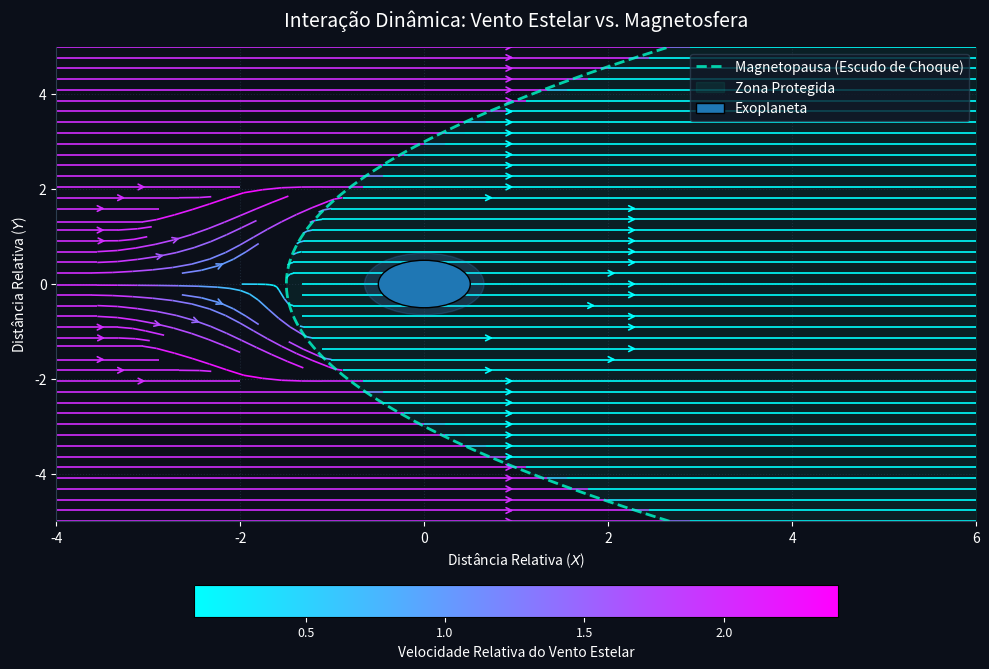

Write Python code to recreate this figure.
import matplotlib.pyplot as plt
import numpy as np

# Configuração do espaço cartesianizado 2D
N = 150
x = np.linspace(-4, 6, N)
y = np.linspace(-5, 5, N)
X, Y = np.meshgrid(x, y)

# Parâmetros físicos simulados
RM = 1.5  # Raio da magnetopausa (distância subsolar)
R_planeta = 0.5  # Tamanho visual do exoplaneta no gráfico

# --- CAMPO VETORIAL DO VENTO ESTELAR (U, V) ---
# Vento vem da esquerda puro (U = 2.0, V = 0.0)
U = np.ones_like(X) * 2.0
V = np.zeros_like(Y)

# Geometria analítica do desvio: Criamos uma repulsão baseada na parábola
# À medida que se aproxima do nariz (-RM, 0), o fluxo ganha velocidade vertical (V)
for i in range(N):
    for j in range(N):
        px, py = X[i, j], Y[i, j]
        # Distância aproximada ao "nariz" ou escudo
        if px < 0:  # Região antes do planeta onde ocorre o choque
            dist_escudo = np.sqrt((px - (-RM))**2 + py**2)
            if dist_escudo < 2.0:
                # Modula a direção do vento baseado no ângulo da posição
                v_defection = py / (dist_escudo + 0.2)
                V[i, j] += v_defection * 1.5
                U[i, j] *= (dist_escudo / 2.0)  # Desacelera ao aproximar

# Força o fluxo interno a ser zero (área protegida dentro da magnetosfera)
# Equação da magnetopausa voltada para o vento (esquerda): x = -RM + (y^2 / 4RM)
dentro_magnetosfera = X > (-RM + (Y**2 / (4 * RM)))
U[dentro_magnetosfera] = 0.1  # Fluxo calmo interno
V[dentro_magnetosfera] = 0.0

# --- DESIGN DO GRÁFICO ---
fig, ax = plt.subplots(figsize=(10, 7), facecolor='#0B0F19')
ax.set_facecolor('#0B0F19')

# 1. Plotando as Linhas de Fluxo com gradiente de velocidade (Streamplot)
velocidade = np.sqrt(U**2 + V**2)
fluxo = ax.streamplot(X, Y, U, V, color=velocidade, cmap='cool', linewidth=1.2, density=1.5, arrowstyle='->', arrowsize=1.0)

# 2. Desenhando a Magnetopausa (Parábola limite)
y_parabola = np.linspace(-5, 5, 200)
x_parabola = -RM + (y_parabola**2 / (4 * RM))
ax.plot(x_parabola, y_parabola, color='#00FFCC', linestyle='--', linewidth=2, 
        label='Magnetopausa (Escudo de Choque)', alpha=0.8)

# Preenchendo a zona segura (Refúgio Seguro)
ax.fill_betweenx(y_parabola, x_parabola, 6, color='#00FFCC', alpha=0.07, label='Zona Protegida')

# 3. O Planeta na origem (0,0)
planeta = plt.Circle((0, 0), R_planeta, edgecolor='black', zorder=5, label='Exoplaneta')
ax.add_patch(planeta)

# Brilho atmosférico simples (Opcional para estética de revista)
atmosfera = plt.Circle((0, 0), R_planeta*1.3, color='#4A90E2', alpha=0.2, zorder=4)
ax.add_patch(atmosfera)

# --- DETALHES E CUSTOMIZAÇÃO ---
ax.set_xlim(-4, 6)
ax.set_ylim(-5, 5)
ax.set_title("Interação Dinâmica: Vento Estelar vs. Magnetosfera", color='white', fontsize=14, pad=15)
ax.set_xlabel("Distância Relativa ($X$)", color='white')
ax.set_ylabel("Distância Relativa ($Y$)", color='white')

# Customização dos eixos para o tema escuro
ax.tick_params(colors='white')
ax.spines['bottom'].set_color('#2C3E50')
ax.spines['left'].set_color('#2C3E50')
ax.spines['top'].set_visible(False)
ax.spines['right'].set_visible(False)
ax.grid(color='#2C3E50', linestyle=':', alpha=0.5)

# Barra de cor para representar a velocidade do vento estelar
cbar = fig.colorbar(fluxo.lines, ax=ax, orientation='horizontal', pad=0.1, shrink=0.7)
cbar.set_label('Velocidade Relativa do Vento Estelar', color='white')
cbar.ax.tick_params(labelsize=9, colors='white')

ax.legend(loc='upper right', facecolor='#111827', edgecolor='#2C3E50', labelcolor='white')
plt.tight_layout()
plt.show()
